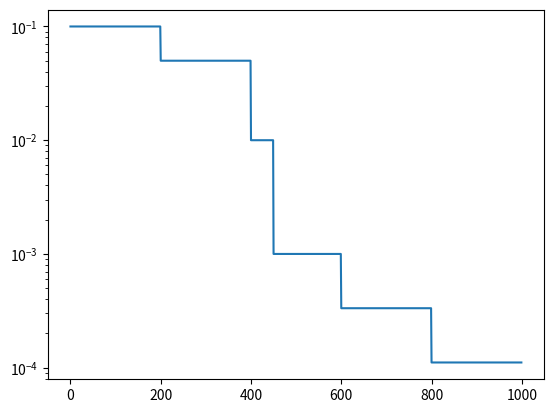

This figure's Python source:

schedule = {
    200: 0.1,
    400: 0.05,
    450: 0.01,
    500: 0.001
}


def lr_schedule(e, lr):
    global schedule
    for se, slr in schedule.items():
        if e < se:
            return slr
    if e % 200 == 0:
        return lr/3
    return lr


if __name__ == "__main__":
    lrs = []
    lr = 0
    for i in range(1000):
        lr = lr_schedule(i, lr)
        lrs.append(lr)

    import matplotlib.pyplot as plt
    plt.plot(lrs)
    plt.yscale("log")
    plt.show()
